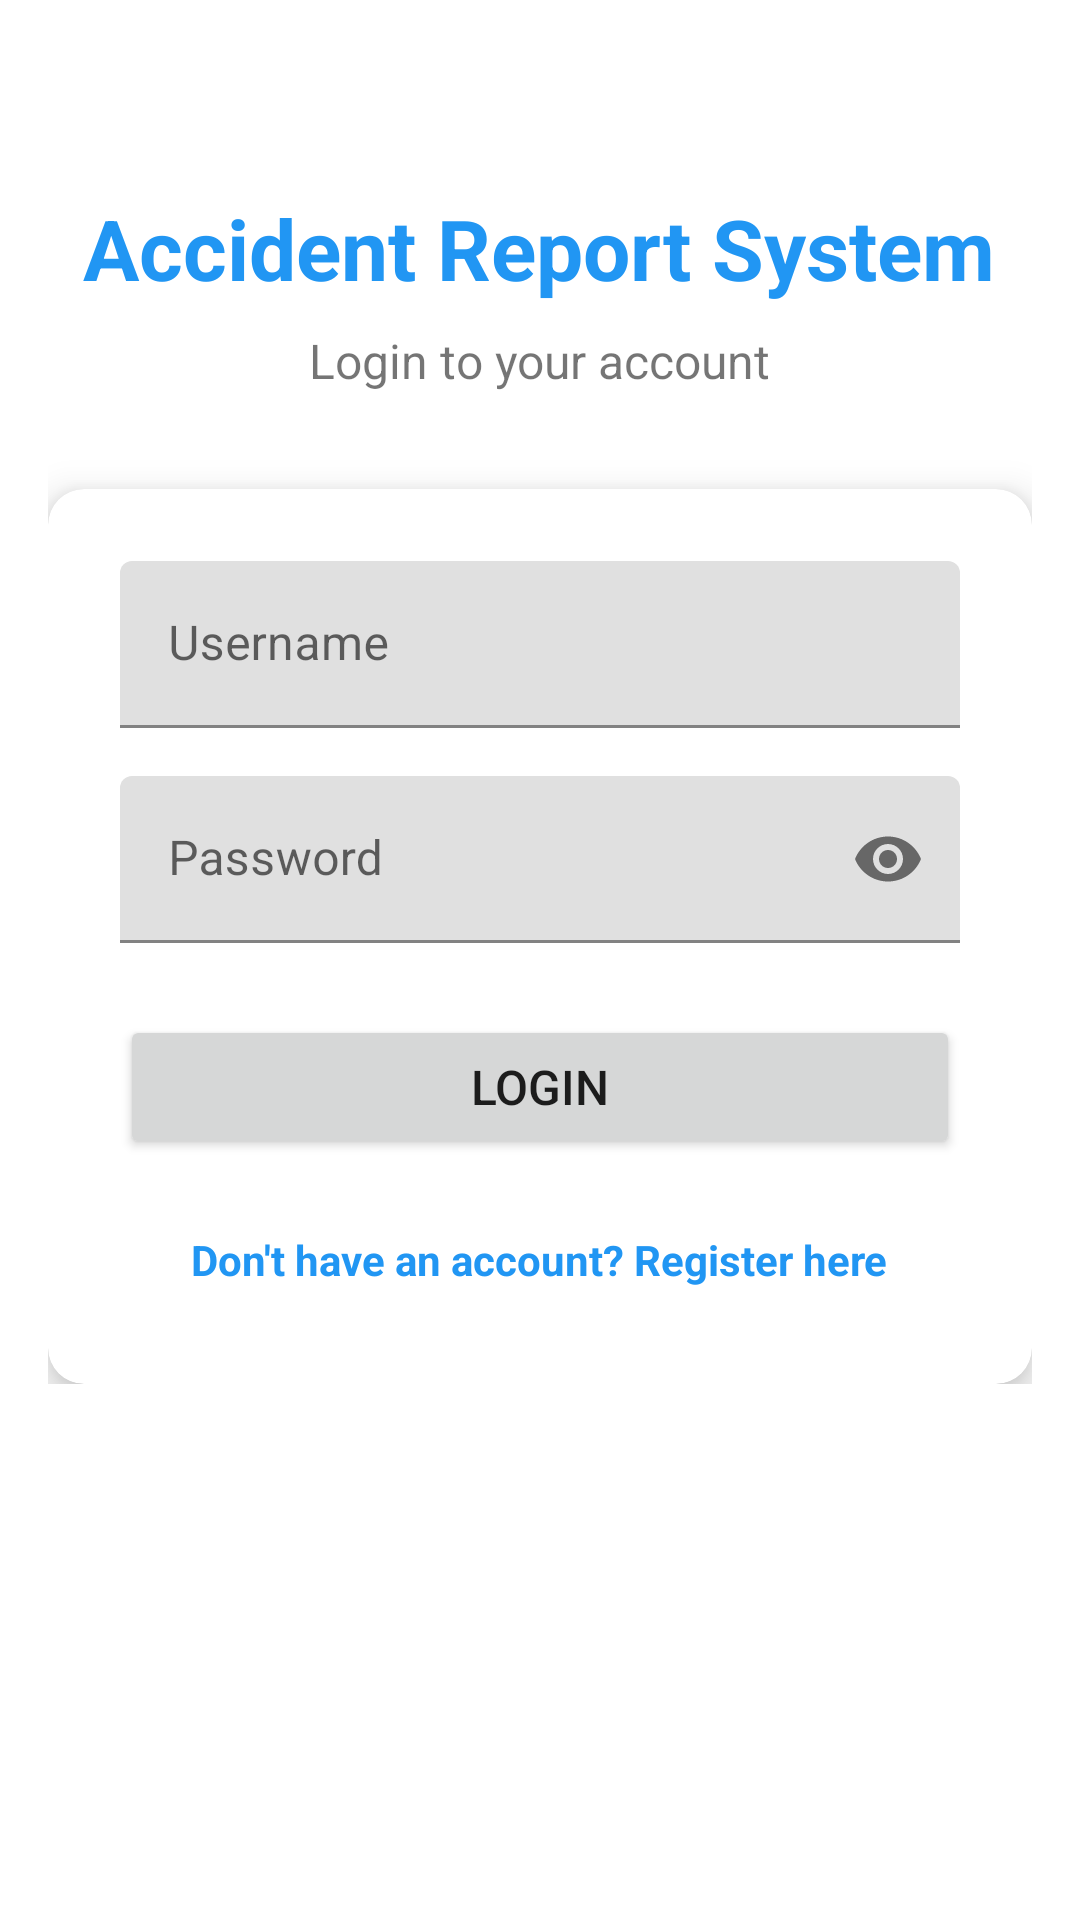

Write the Android layout XML for this screen, with the resource values it uses.
<!-- AndroidManifest.xml: activity theme Theme.MyApplication.NoActionBar -->
<!-- res/layout/activity_login.xml -->
<?xml version="1.0" encoding="utf-8"?>
<ScrollView xmlns:android="http://schemas.android.com/apk/res/android"
    xmlns:app="http://schemas.android.com/apk/res-auto"
    android:layout_width="match_parent"
    android:layout_height="match_parent"
    android:padding="16dp"
    android:background="@color/white">

    <LinearLayout
        android:layout_width="match_parent"
        android:layout_height="wrap_content"
        android:orientation="vertical"
        android:gravity="center_horizontal">

        <TextView
            android:layout_width="wrap_content"
            android:layout_height="wrap_content"
            android:text="Accident Report System"
            android:textSize="28sp"
            android:textStyle="bold"
            android:textColor="@color/primary_color"
            android:layout_marginTop="48dp"
            android:layout_marginBottom="8dp" />

        <TextView
            android:layout_width="wrap_content"
            android:layout_height="wrap_content"
            android:text="Login to your account"
            android:textSize="16sp"
            android:layout_marginBottom="32dp" />

        <com.google.android.material.card.MaterialCardView
            android:layout_width="match_parent"
            android:layout_height="wrap_content"
            app:cardElevation="8dp"
            app:cardCornerRadius="12dp">

            <LinearLayout
                android:layout_width="match_parent"
                android:layout_height="wrap_content"
                android:orientation="vertical"
                android:padding="24dp">

                <com.google.android.material.textfield.TextInputLayout
                    android:layout_width="match_parent"
                    android:layout_height="wrap_content"
                    android:layout_marginBottom="16dp">

                    <com.google.android.material.textfield.TextInputEditText
                        android:id="@+id/et_username"
                        android:layout_width="match_parent"
                        android:layout_height="wrap_content"
                        android:hint="Username"
                        android:inputType="textPersonName" />

                </com.google.android.material.textfield.TextInputLayout>

                <com.google.android.material.textfield.TextInputLayout
                    android:layout_width="match_parent"
                    android:layout_height="wrap_content"
                    android:layout_marginBottom="24dp"
                    app:passwordToggleEnabled="true">

                    <com.google.android.material.textfield.TextInputEditText
                        android:id="@+id/et_password"
                        android:layout_width="match_parent"
                        android:layout_height="wrap_content"
                        android:hint="Password"
                        android:inputType="textPassword" />

                </com.google.android.material.textfield.TextInputLayout>

                <Button
                    android:id="@+id/btn_login"
                    android:layout_width="match_parent"
                    android:layout_height="wrap_content"
                    android:text="Login"
                    android:textSize="16sp"
                    android:layout_marginBottom="16dp" />

                <TextView
                    android:id="@+id/tv_register"
                    android:layout_width="wrap_content"
                    android:layout_height="wrap_content"
                    android:layout_gravity="center"
                    android:text="Don't have an account? Register here"
                    android:textColor="@color/primary_color"
                    android:textStyle="bold"
                    android:clickable="true"
                    android:focusable="true"
                    android:background="?attr/selectableItemBackgroundBorderless"
                    android:padding="8dp" />

            </LinearLayout>

        </com.google.android.material.card.MaterialCardView>

    </LinearLayout>

</ScrollView>
<!-- resources referenced by this layout -->
<resources>
  <color name="primary_color">#2196F3</color>
  <color name="white">#FFFFFFFF</color>
  <style name="Theme.MyApplication.NoActionBar" parent="Theme.MaterialComponents.DayNight.NoActionBar">
          <item name="colorPrimary">@color/primary_color</item>
          <item name="colorPrimaryVariant">@color/primary_color</item>
          <item name="colorOnPrimary">@color/white</item>
          <item name="colorSecondary">@color/primary_color</item>
          <item name="colorSecondaryVariant">@color/primary_color</item>
          <item name="colorOnSecondary">@color/black</item>
          <item name="android:statusBarColor">?attr/colorPrimaryVariant</item>
      </style>
  <color name="black">#FF000000</color>
</resources>
